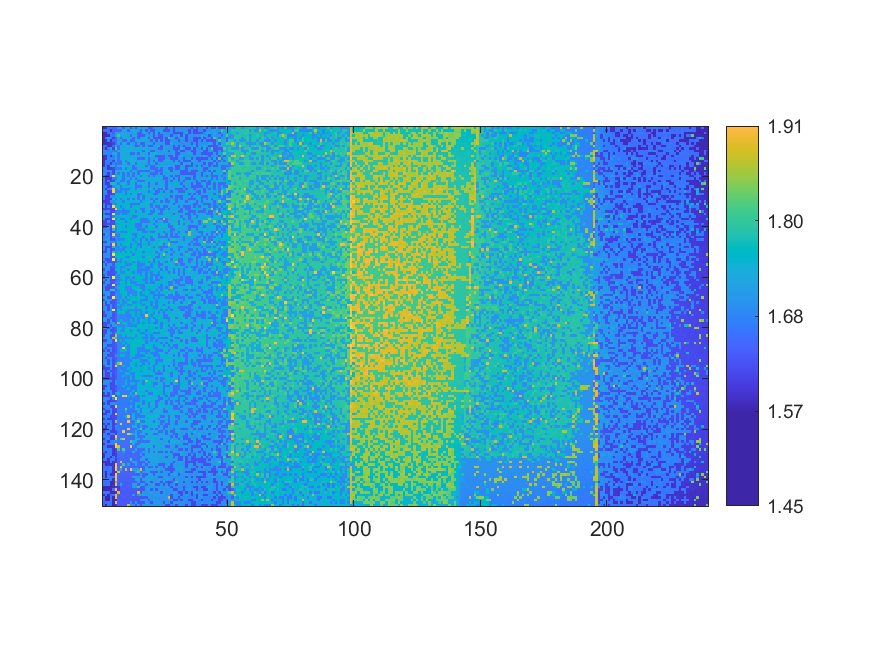

The table this chart was drawn from, first rows:
1.57502, 1.57387, 1.66791, 1.67029, 1.64499, 1.64565, 1.71987, 1.72505, 1.64141, 1.7202, 1.72348, 1.63795, 1.72247, 1.63734, 1.72426, 1.71875, 1.71427, 1.71404, 1.6321, 1.63086, 1.70811, 1.7055, 1.70721, 1.70613
1.649, 1.672, 1.656, 1.584, 1.643, 1.643, 1.646, 1.644, 1.72, 1.721, 1.64, 1.721, 1.726, 1.724, 1.716, 1.635, 1.724, 1.634, 1.709, 1.633, 1.632, 1.708, 1.706, 1.729
1.575, 1.578, 1.657, 1.68, 1.646, 1.725, 1.724, 1.727, 1.727, 1.72, 1.725, 1.728, 1.73, 1.721, 1.64, 1.638, 1.714, 1.728, 1.634, 1.712, 1.63, 1.731, 1.627, 1.706
1.576, 1.577, 1.581, 1.677, 1.669, 1.727, 1.81, 1.723, 1.727, 1.73, 1.724, 1.645, 1.73, 1.729, 1.638, 1.636, 1.639, 1.717, 1.716, 1.711, 1.632, 1.714, 1.631, 1.631
1.575, 1.661, 1.751, 1.676, 1.602, 1.646, 1.73, 1.649, 1.725, 1.724, 1.724, 1.723, 1.644, 1.72, 1.641, 1.719, 1.734, 1.735, 1.635, 1.734, 1.631, 1.63, 1.63, 1.63
1.577, 1.581, 1.679, 1.587, 1.651, 1.65, 1.725, 1.728, 1.647, 1.642, 1.734, 1.645, 1.645, 1.733, 1.722, 1.72, 1.733, 1.717, 1.718, 1.637, 1.734, 1.632, 1.731, 1.632
1.579, 1.583, 1.586, 1.596, 1.604, 1.651, 1.731, 1.651, 1.733, 1.724, 1.642, 1.732, 1.723, 1.645, 1.722, 1.643, 1.64, 1.72, 1.721, 1.718, 1.636, 1.714, 1.714, 1.71
1.66, 1.661, 1.589, 1.587, 1.652, 1.728, 1.654, 1.731, 1.73, 1.73, 1.734, 1.724, 1.724, 1.645, 1.644, 1.738, 1.641, 1.718, 1.638, 1.638, 1.718, 1.716, 1.735, 1.635
1.66, 1.583, 1.663, 1.765, 1.606, 1.813, 1.652, 1.733, 1.734, 1.733, 1.729, 1.734, 1.734, 1.726, 1.738, 1.724, 1.735, 1.723, 1.721, 1.718, 1.718, 1.714, 1.636, 1.634
1.682, 1.685, 1.672, 1.682, 1.679, 1.656, 1.737, 1.734, 1.737, 1.739, 1.737, 1.73, 1.727, 1.737, 1.724, 1.735, 1.645, 1.738, 1.739, 1.641, 1.638, 1.717, 1.716, 1.715
1.682, 1.683, 1.683, 1.675, 1.731, 1.739, 1.656, 1.735, 1.738, 1.731, 1.732, 1.65, 1.652, 1.724, 1.647, 1.741, 1.725, 1.724, 1.643, 1.738, 1.739, 1.742, 1.717, 1.717
1.584, 1.588, 1.669, 1.599, 1.672, 1.734, 1.657, 1.733, 1.735, 1.737, 1.733, 1.731, 1.737, 1.739, 1.726, 1.728, 1.739, 1.724, 1.722, 1.74, 1.718, 1.637, 1.637, 1.638
1.583, 1.589, 1.685, 1.685, 1.683, 1.736, 1.658, 1.732, 1.739, 1.741, 1.731, 1.733, 1.731, 1.729, 1.649, 1.647, 1.646, 1.741, 1.646, 1.722, 1.719, 1.72, 1.638, 1.638
1.586, 1.67, 1.679, 1.686, 1.612, 1.738, 1.658, 1.659, 1.736, 1.655, 1.745, 1.737, 1.738, 1.73, 1.742, 1.728, 1.741, 1.726, 1.646, 1.722, 1.642, 1.745, 1.64, 1.64
1.587, 1.668, 1.672, 1.597, 1.677, 1.658, 1.659, 1.659, 1.737, 1.74, 1.654, 1.742, 1.74, 1.653, 1.732, 1.731, 1.727, 1.725, 1.648, 1.726, 1.722, 1.644, 1.718, 1.717
1.588, 1.673, 1.594, 1.768, 1.769, 1.661, 1.736, 1.739, 1.74, 1.739, 1.733, 1.734, 1.655, 1.735, 1.745, 1.731, 1.727, 1.65, 1.726, 1.647, 1.647, 1.748, 1.722, 1.746
1.688, 1.67, 1.595, 1.6, 1.614, 1.661, 1.661, 1.662, 1.736, 1.66, 1.747, 1.743, 1.654, 1.653, 1.733, 1.745, 1.742, 1.747, 1.727, 1.648, 1.647, 1.646, 1.724, 1.643
1.667, 1.687, 1.69, 1.69, 1.616, 1.744, 1.741, 1.745, 1.737, 1.739, 1.745, 1.658, 1.734, 1.744, 1.655, 1.652, 1.655, 1.648, 1.648, 1.729, 1.725, 1.647, 1.644, 1.645
1.689, 1.669, 1.598, 1.68, 1.617, 1.745, 1.662, 1.745, 1.659, 1.735, 1.661, 1.739, 1.658, 1.744, 1.654, 1.734, 1.733, 1.731, 1.728, 1.649, 1.648, 1.646, 1.723, 1.644
1.669, 1.596, 1.598, 1.694, 1.942, 1.748, 1.742, 1.744, 1.661, 1.743, 1.659, 1.74, 1.658, 1.748, 1.734, 1.657, 1.746, 1.731, 1.651, 1.73, 1.651, 1.725, 1.749, 1.748
1.669, 1.596, 1.599, 1.6, 1.668, 1.666, 1.745, 1.742, 1.663, 1.747, 1.738, 1.661, 1.742, 1.659, 1.734, 1.735, 1.734, 1.733, 1.731, 1.749, 1.727, 1.727, 1.726, 1.727
1.669, 1.597, 1.68, 1.603, 1.615, 1.743, 1.746, 1.665, 1.662, 1.741, 1.663, 1.747, 1.738, 1.736, 1.658, 1.657, 1.657, 1.749, 1.731, 1.732, 1.73, 1.731, 1.731, 1.727
1.67, 1.597, 1.601, 1.776, 1.778, 1.745, 1.668, 1.749, 1.742, 1.743, 1.661, 1.741, 1.742, 1.66, 1.739, 1.738, 1.735, 1.737, 1.654, 1.733, 1.732, 1.653, 1.728, 1.728
1.675, 1.676, 1.6, 1.602, 1.685, 1.742, 1.746, 1.668, 1.751, 1.748, 1.748, 1.751, 1.739, 1.659, 1.659, 1.657, 1.738, 1.734, 1.655, 1.734, 1.73, 1.731, 1.732, 1.726
1.673, 1.597, 1.681, 1.693, 1.929, 1.666, 1.745, 1.664, 1.666, 1.666, 1.663, 1.743, 1.741, 1.661, 1.737, 1.752, 1.738, 1.735, 1.734, 1.735, 1.653, 1.731, 1.651, 1.651
1.693, 1.697, 1.599, 1.607, 1.932, 1.669, 1.67, 1.668, 1.751, 1.666, 1.746, 1.748, 1.751, 1.752, 1.74, 1.732, 1.751, 1.737, 1.657, 1.754, 1.733, 1.653, 1.65, 1.755
1.675, 1.696, 1.603, 1.61, 1.622, 1.745, 1.753, 1.748, 1.751, 1.666, 1.752, 1.666, 1.743, 1.742, 1.661, 1.661, 1.752, 1.737, 1.735, 1.755, 1.655, 1.656, 1.758, 1.732
1.675, 1.599, 1.602, 1.697, 1.692, 1.75, 1.751, 1.745, 1.752, 1.748, 1.752, 1.751, 1.744, 1.741, 1.662, 1.741, 1.661, 1.755, 1.737, 1.734, 1.736, 1.731, 1.731, 1.733
1.675, 1.602, 1.604, 1.606, 1.774, 1.668, 1.746, 1.667, 1.751, 1.751, 1.665, 1.747, 1.666, 1.744, 1.662, 1.739, 1.661, 1.736, 1.737, 1.658, 1.756, 1.654, 1.734, 1.733
1.6, 1.601, 1.606, 1.698, 1.692, 1.752, 1.748, 1.747, 1.67, 1.744, 1.755, 1.746, 1.744, 1.742, 1.741, 1.664, 1.756, 1.737, 1.737, 1.736, 1.654, 1.758, 1.734, 1.655
1.676, 1.601, 1.607, 1.611, 1.697, 1.669, 1.744, 1.75, 1.748, 1.748, 1.749, 1.667, 1.667, 1.665, 1.661, 1.745, 1.741, 1.74, 1.758, 1.658, 1.734, 1.759, 1.734, 1.733
1.699, 1.603, 1.687, 1.61, 1.952, 1.749, 1.747, 1.669, 1.754, 1.746, 1.747, 1.667, 1.756, 1.744, 1.758, 1.741, 1.744, 1.742, 1.742, 1.657, 1.736, 1.655, 1.655, 1.735
1.603, 1.604, 1.609, 1.611, 1.617, 1.917, 1.745, 1.753, 1.67, 1.752, 1.753, 1.758, 1.747, 1.756, 1.741, 1.663, 1.664, 1.739, 1.74, 1.737, 1.658, 1.736, 1.654, 1.654
1.679, 1.68, 1.697, 1.612, 1.619, 1.672, 1.672, 1.671, 1.669, 1.669, 1.668, 1.749, 1.747, 1.666, 1.745, 1.742, 1.664, 1.744, 1.742, 1.659, 1.659, 1.735, 1.735, 1.658
1.679, 1.605, 1.607, 1.614, 1.954, 1.675, 1.671, 1.753, 1.673, 1.67, 1.748, 1.749, 1.758, 1.756, 1.744, 1.76, 1.743, 1.759, 1.66, 1.662, 1.741, 1.738, 1.658, 1.658
1.7, 1.693, 1.685, 1.614, 1.681, 1.756, 1.755, 1.757, 1.75, 1.751, 1.758, 1.755, 1.668, 1.669, 1.746, 1.745, 1.745, 1.744, 1.741, 1.742, 1.762, 1.752, 1.737, 1.738
1.7, 1.605, 1.609, 1.613, 1.96, 1.679, 1.756, 1.671, 1.674, 1.751, 1.75, 1.669, 1.75, 1.746, 1.746, 1.666, 1.662, 1.666, 1.744, 1.741, 1.661, 1.739, 1.658, 1.658
1.606, 1.607, 1.697, 1.614, 1.62, 1.752, 1.751, 1.758, 1.752, 1.671, 1.752, 1.761, 1.751, 1.75, 1.759, 1.665, 1.664, 1.666, 1.665, 1.765, 1.741, 1.661, 1.737, 1.738
1.607, 1.611, 1.613, 1.616, 1.622, 1.676, 1.759, 1.753, 1.756, 1.762, 1.751, 1.759, 1.751, 1.669, 1.668, 1.666, 1.767, 1.747, 1.744, 1.741, 1.662, 1.765, 1.738, 1.738
1.609, 1.608, 1.689, 1.618, 1.943, 1.682, 1.753, 1.757, 1.759, 1.673, 1.761, 1.749, 1.744, 1.67, 1.666, 1.668, 1.766, 1.665, 1.741, 1.742, 1.741, 1.661, 1.74, 1.738
1.686, 1.688, 1.686, 1.615, 1.782, 1.679, 1.754, 1.759, 1.758, 1.753, 1.759, 1.761, 1.765, 1.747, 1.668, 1.668, 1.667, 1.747, 1.746, 1.744, 1.766, 1.742, 1.741, 1.74
1.704, 1.689, 1.693, 1.617, 1.626, 1.678, 1.755, 1.676, 1.676, 1.673, 1.761, 1.751, 1.764, 1.766, 1.748, 1.765, 1.668, 1.666, 1.748, 1.664, 1.662, 1.74, 1.74, 1.735
1.609, 1.704, 1.695, 1.617, 1.941, 1.68, 1.678, 1.762, 1.756, 1.754, 1.764, 1.755, 1.673, 1.669, 1.749, 1.749, 1.749, 1.747, 1.745, 1.766, 1.741, 1.739, 1.661, 1.737
1.684, 1.689, 1.689, 1.62, 1.7, 1.686, 1.678, 1.755, 1.764, 1.755, 1.761, 1.765, 1.753, 1.671, 1.767, 1.751, 1.669, 1.766, 1.746, 1.665, 1.769, 1.738, 1.655, 1.661
1.688, 1.706, 1.704, 1.619, 1.627, 1.679, 1.678, 1.679, 1.677, 1.756, 1.754, 1.755, 1.675, 1.752, 1.749, 1.669, 1.766, 1.668, 1.769, 1.666, 1.665, 1.742, 1.743, 1.742
1.612, 1.613, 1.703, 1.706, 1.703, 1.679, 1.755, 1.756, 1.762, 1.762, 1.754, 1.755, 1.754, 1.673, 1.769, 1.672, 1.749, 1.747, 1.669, 1.746, 1.742, 1.74, 1.741, 1.775
1.688, 1.706, 1.705, 1.62, 1.942, 1.639, 1.754, 1.678, 1.761, 1.757, 1.764, 1.673, 1.757, 1.751, 1.672, 1.671, 1.751, 1.748, 1.668, 1.748, 1.745, 1.745, 1.772, 1.772
1.69, 1.616, 1.617, 1.62, 1.783, 1.678, 1.68, 1.759, 1.678, 1.679, 1.755, 1.675, 1.756, 1.755, 1.753, 1.672, 1.769, 1.747, 1.772, 1.747, 1.667, 1.772, 1.664, 1.661
1.693, 1.614, 1.708, 1.62, 1.63, 1.695, 1.681, 1.682, 1.678, 1.758, 1.764, 1.755, 1.767, 1.675, 1.768, 1.769, 1.751, 1.748, 1.747, 1.747, 1.745, 1.742, 1.744, 1.662
1.611, 1.615, 1.709, 1.623, 1.789, 1.682, 1.757, 1.683, 1.762, 1.678, 1.764, 1.679, 1.755, 1.753, 1.753, 1.752, 1.671, 1.75, 1.748, 1.748, 1.772, 1.664, 1.745, 1.744
1.69, 1.69, 1.7, 1.62, 1.962, 1.758, 1.765, 1.765, 1.759, 1.759, 1.759, 1.765, 1.675, 1.755, 1.753, 1.75, 1.753, 1.752, 1.748, 1.747, 1.744, 1.746, 1.664, 1.743
1.691, 1.692, 1.706, 1.62, 1.625, 1.759, 1.759, 1.762, 1.765, 1.68, 1.678, 1.768, 1.766, 1.753, 1.752, 1.754, 1.671, 1.77, 1.776, 1.748, 1.77, 1.666, 1.665, 1.747
1.69, 1.618, 1.619, 1.623, 1.973, 1.641, 1.766, 1.681, 1.763, 1.758, 1.758, 1.765, 1.767, 1.769, 1.754, 1.771, 1.752, 1.75, 1.77, 1.774, 1.666, 1.747, 1.746, 1.743
1.614, 1.709, 1.62, 1.623, 1.631, 1.641, 1.682, 1.68, 1.76, 1.68, 1.76, 1.766, 1.677, 1.766, 1.675, 1.755, 1.752, 1.748, 1.672, 1.748, 1.669, 1.746, 1.665, 1.776
1.711, 1.618, 1.699, 1.708, 1.634, 1.76, 1.762, 1.762, 1.761, 1.682, 1.679, 1.68, 1.765, 1.757, 1.675, 1.675, 1.675, 1.751, 1.772, 1.673, 1.748, 1.747, 1.667, 1.665
1.708, 1.693, 1.697, 1.624, 1.631, 1.691, 1.761, 1.682, 1.68, 1.767, 1.765, 1.767, 1.771, 1.757, 1.676, 1.676, 1.753, 1.672, 1.673, 1.673, 1.75, 1.772, 1.668, 1.746
1.616, 1.707, 1.695, 1.623, 1.625, 1.758, 1.76, 1.681, 1.764, 1.76, 1.678, 1.766, 1.758, 1.76, 1.677, 1.673, 1.673, 1.672, 1.671, 1.748, 1.747, 1.748, 1.746, 1.666
1.695, 1.692, 1.62, 1.623, 1.63, 1.641, 1.763, 1.685, 1.682, 1.766, 1.768, 1.758, 1.679, 1.758, 1.675, 1.675, 1.752, 1.674, 1.756, 1.672, 1.747, 1.748, 1.668, 1.746
1.615, 1.698, 1.62, 1.622, 1.624, 1.699, 1.683, 1.762, 1.763, 1.766, 1.761, 1.768, 1.77, 1.757, 1.755, 1.676, 1.754, 1.674, 1.773, 1.673, 1.672, 1.669, 1.669, 1.747
1.616, 1.696, 1.708, 1.624, 1.982, 1.687, 1.684, 1.759, 1.768, 1.681, 1.681, 1.765, 1.679, 1.758, 1.757, 1.756, 1.753, 1.674, 1.753, 1.67, 1.772, 1.669, 1.748, 1.666
1.697, 1.616, 1.71, 1.624, 1.628, 1.641, 1.682, 1.682, 1.761, 1.684, 1.758, 1.679, 1.758, 1.756, 1.756, 1.765, 1.672, 1.675, 1.75, 1.671, 1.751, 1.67, 1.668, 1.747
... 89 more rows
